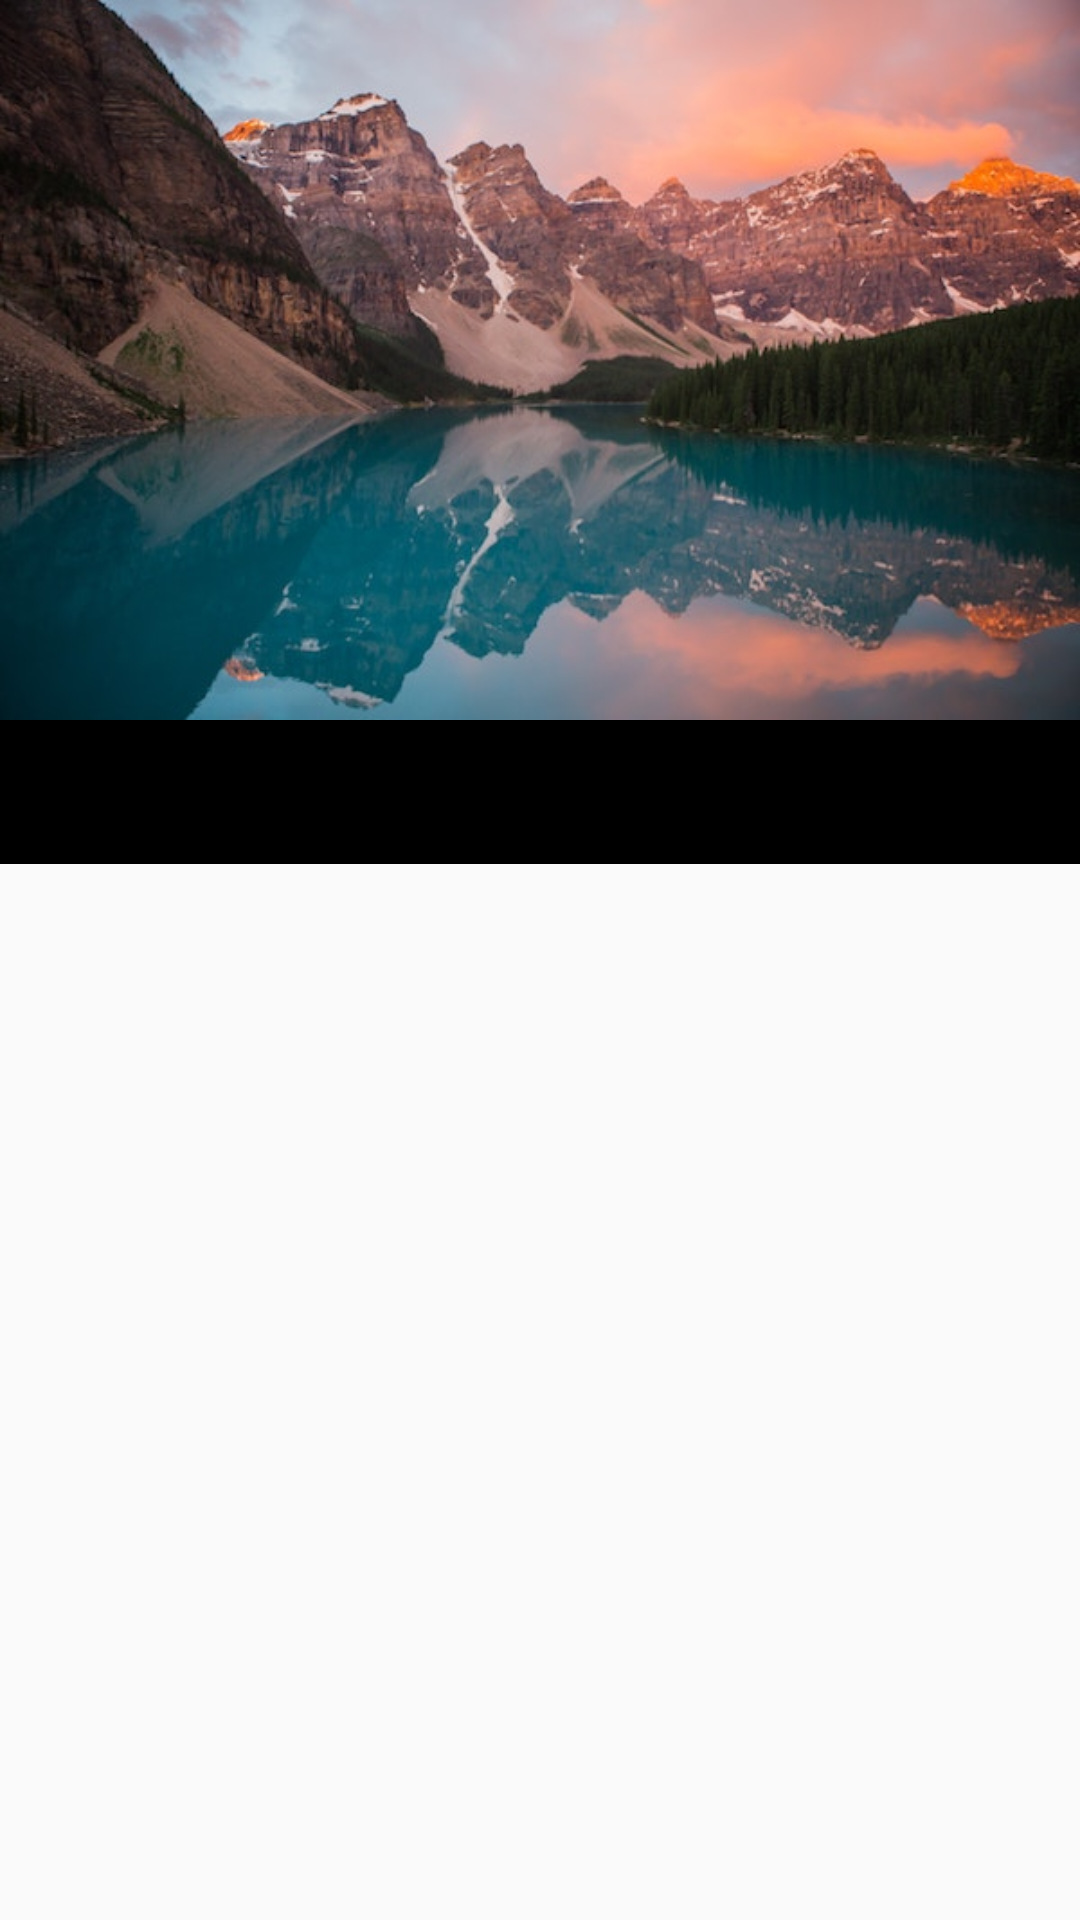

Write the Android layout XML for this screen, with the resource values it uses.
<!-- AndroidManifest.xml: application theme AppTheme -->
<!-- res/layout/activity_main.xml -->
<?xml version="1.0" encoding="utf-8"?>
<android.support.design.widget.CoordinatorLayout
    xmlns:android="http://schemas.android.com/apk/res/android"
    xmlns:app="http://schemas.android.com/apk/res-auto"
    android:layout_width="match_parent"
    android:layout_height="match_parent"
    >

    <android.support.design.widget.AppBarLayout

        android:theme="@style/ThemeOverlay.AppCompat.Dark.ActionBar"
        android:id="@+id/appbar"
        android:layout_width="match_parent"
        android:layout_height="wrap_content"
        android:elevation="20dp">

        <android.support.design.widget.CollapsingToolbarLayout
            android:id="@+id/collapsing_toolbar"
            android:layout_width="match_parent"
            android:layout_height="wrap_content"
            app:contentScrim="?attr/colorPrimary"

            app:layout_scrollFlags="scroll|exitUntilCollapsed">

            <FrameLayout
                android:layout_width="match_parent"
                android:layout_height="wrap_content"
                app:layout_collapseMode="parallax"
                app:layout_collapseParallaxMultiplier="0.7">

                <ImageView
                    android:id="@+id/imgBackdrop"
                    android:src="@drawable/bg"
                    android:layout_width="match_parent"
                    android:layout_height="match_parent"

                    android:adjustViewBounds="true"
                    android:scaleType="fitXY"/>

            </FrameLayout>


        </android.support.design.widget.CollapsingToolbarLayout>

        <android.support.design.widget.CollapsingToolbarLayout
            android:layout_width="match_parent"
            android:layout_height="wrap_content"
            app:layout_scrollFlags="scroll|enterAlways"
            android:elevation="20dp">

            <android.support.design.widget.TabLayout
                android:id="@+id/tab_layout"
                android:elevation="20dp"
                style="@style/PinListTabLayout"

                android:layout_width="match_parent"
                android:layout_height="48dp"
                app:layout_collapseMode="pin" />

        </android.support.design.widget.CollapsingToolbarLayout>

    </android.support.design.widget.AppBarLayout>


    <android.support.v4.widget.NestedScrollView
        android:layout_width="match_parent"
        android:layout_height="match_parent"
        android:fillViewport="true"
        app:layout_behavior="@string/appbar_scrolling_view_behavior">

        <android.support.v4.view.ViewPager
            android:id="@+id/viewPager"
            android:layout_width="match_parent"
            android:layout_height="wrap_content"
            app:layout_behavior="@string/appbar_scrolling_view_behavior" />
    </android.support.v4.widget.NestedScrollView>

</android.support.design.widget.CoordinatorLayout>
<!-- resources referenced by this layout -->
<resources>
  <!-- drawable bg: jpg bitmap (drawable, 62918 bytes) -->
  <style name="PinListTabLayout" parent="Widget.Design.TabLayout">
  
          <item name="tabIndicatorColor">@color/colorAccent</item>
          <item name="tabIndicatorHeight">2dp</item>
          <item name="tabPaddingStart">6dp</item>
          <item name="tabPaddingEnd">6dp</item>
          <item name="tabBackground">@color/black</item>
          <item name="tabSelectedTextColor">@color/colorAccent</item>
          <item name="tabTextAppearance">@style/MyCustomTabTextAppearance</item>
  
      </style>
  <style name="AppTheme" parent="Theme.AppCompat.Light.DarkActionBar">
          
          <item name="colorPrimary">@color/colorPrimary</item>
          <item name="colorPrimaryDark">@color/colorPrimaryDark</item>
          <item name="colorAccent">@color/colorAccent</item>
      </style>
  <color name="colorAccent">#ffffff</color>
  <color name="black">#000000</color>
  <style name="MyCustomTabTextAppearance" parent="TextAppearance.Design.Tab">
          <item name="android:textSize">14sp</item>
          <item name="android:textColor">@color/gray</item>
          <item name="textAllCaps">true</item>
      </style>
  <color name="colorPrimary">#000000</color>
  <color name="colorPrimaryDark">#000000</color>
  <color name="gray">#B0BEC5</color>
</resources>
